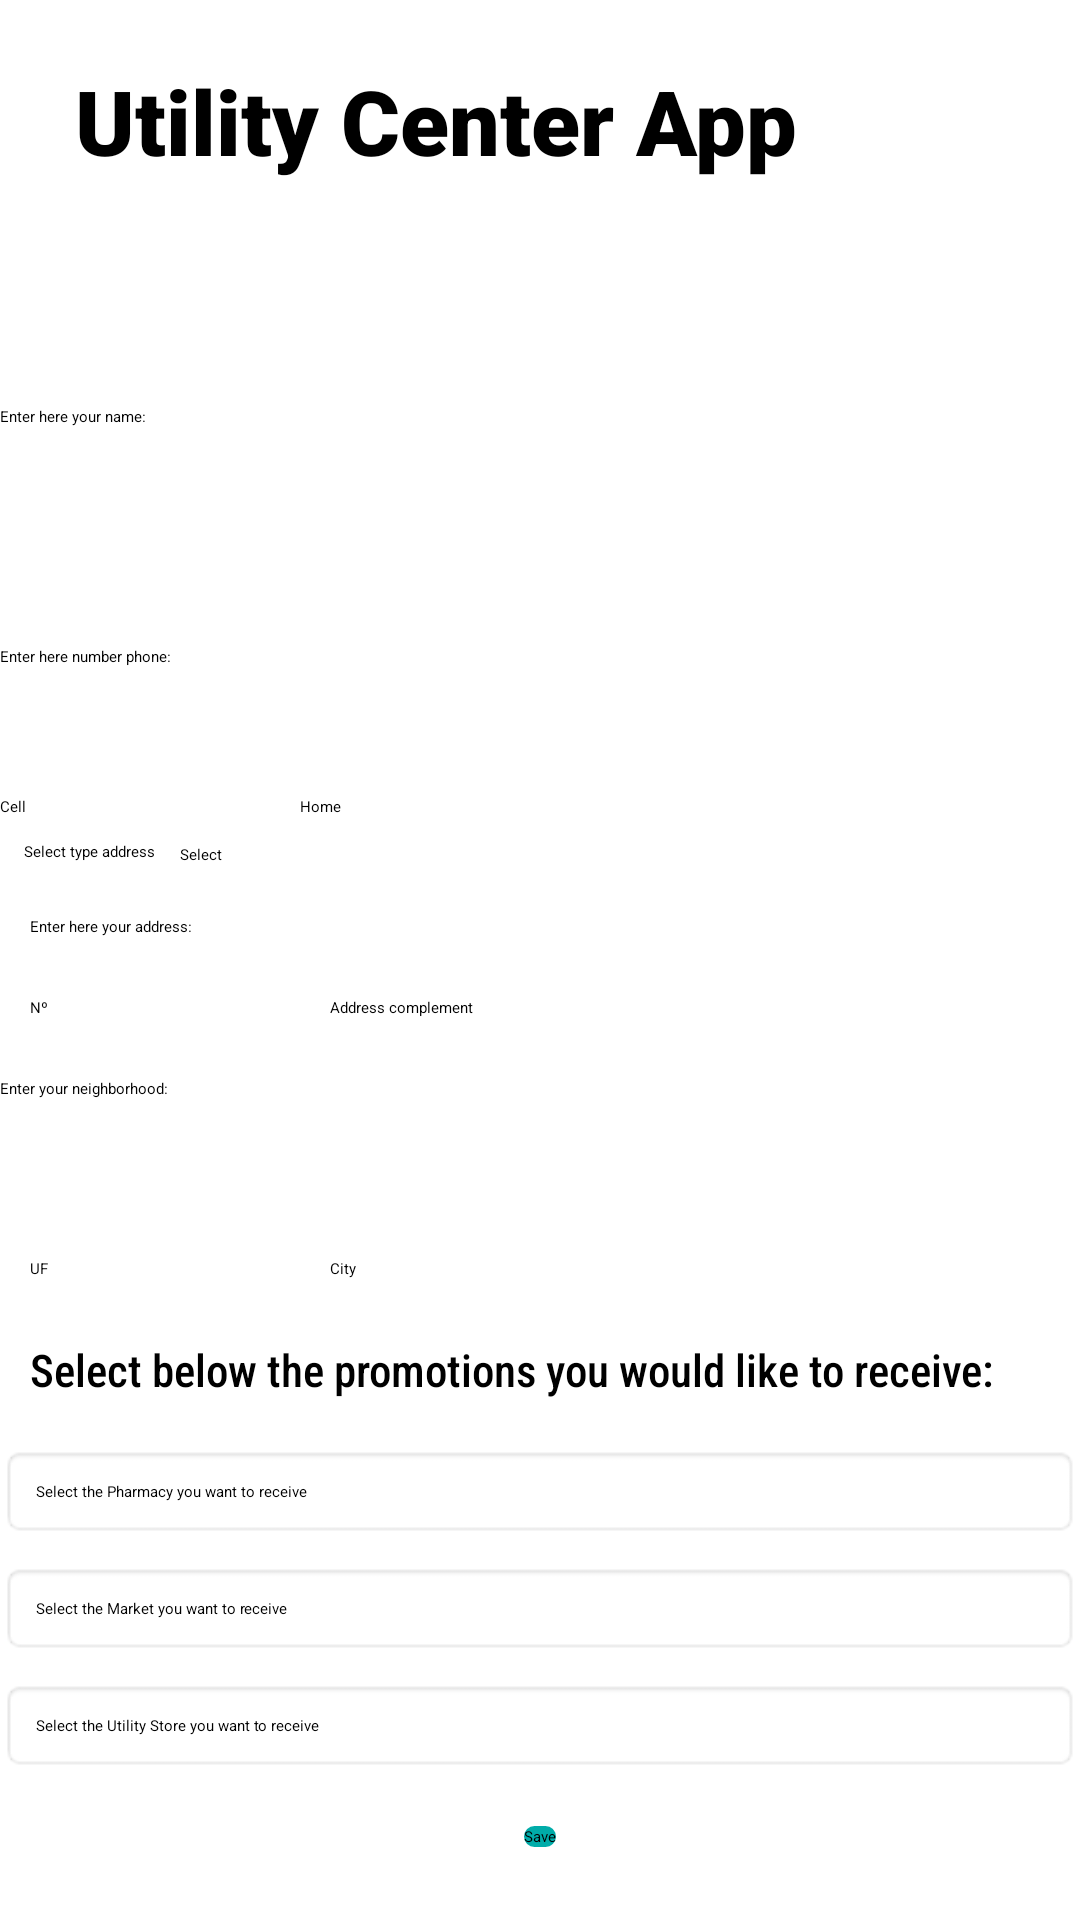

Reconstruct the res/layout file that produces this screen, plus the resources it refers to.
<!-- AndroidManifest.xml: application theme Theme.PromoApp_2022_1 -->
<!-- res/layout/activity_main.xml -->
<?xml version="1.0" encoding="utf-8"?>
<ScrollView
    xmlns:android="http://schemas.android.com/apk/res/android"
    xmlns:app="http://schemas.android.com/apk/res-auto"
    xmlns:tools="http://schemas.android.com/tools"
    android:layout_width="match_parent"
    android:layout_height="match_parent"
    tools:context=".MainActivity">

    <LinearLayout
        android:layout_width="match_parent"
        android:layout_height="match_parent"
        android:orientation="vertical">

        <LinearLayout
            android:layout_width="match_parent"
            android:layout_height="match_parent"
            android:orientation="horizontal">

            <TextView
                android:layout_width="wrap_content"
                android:layout_height="wrap_content"
                android:text="@string/app_name"
                android:textSize="30dp"
                android:fontFamily="sans-serif-black"
                android:layout_marginBottom="5dp"
                android:padding="25dp"
                android:layout_gravity="bottom" />

            <ImageView
                android:layout_width="match_parent"
                android:layout_height="90dp"
                android:layout_gravity="right"
                android:src="@drawable/utility" />

        </LinearLayout>

        <EditText
            android:id="@+id/etNome"
            android:layout_width="354dp"
            android:layout_height="50dp"
            android:layout_marginTop="40dp"
            android:ems="10"
            android:hint="@string/txtNomeHintName"
            android:inputType="textCapWords"
            app:layout_constraintEnd_toEndOf="parent"
            app:layout_constraintHorizontal_bias="0.497"
            app:layout_constraintStart_toStartOf="parent"
            app:layout_constraintTop_toTopOf="parent"
            style="@style/formulario"/>

        <LinearLayout
            android:layout_width="match_parent"
            android:layout_height="match_parent"
            android:orientation="vertical">

            <EditText
                android:id="@+id/etTelefone"
                android:layout_width="354dp"
                android:layout_height="50dp"
                android:layout_marginTop="30dp"
                android:ems="10"
                android:hint="@string/txtNomeHintPhone"
                android:inputType="phone"
                app:layout_constraintEnd_toEndOf="parent"
                app:layout_constraintHorizontal_bias="0.497"
                app:layout_constraintStart_toStartOf="parent"
                app:layout_constraintTop_toTopOf="parent"
                style="@style/formulario"/>

            <RadioGroup
                android:layout_width="match_parent"
                android:layout_height="wrap_content"
                android:orientation="horizontal"
                android:id="@+id/rgCl">
                <RadioButton
                    android:layout_width="100dp"
                    android:layout_height="wrap_content"
                    android:text="@string/rb_Cell"
                    android:id="@+id/rbCell" />

                <RadioButton
                    android:layout_width="100dp"
                    android:layout_height="wrap_content"
                    android:text="@string/rb_Home"
                    android:id="@+id/rbHome"/>
            </RadioGroup>

        </LinearLayout>

        <LinearLayout
            android:layout_width="match_parent"
            android:layout_height="match_parent"
            android:orientation="vertical">

            <LinearLayout
                android:layout_width="match_parent"
                android:layout_height="match_parent"
                android:orientation="horizontal">

                <TextView
                    android:id="@+id/typeAddress"
                    android:layout_width="wrap_content"
                    android:layout_height="wrap_content"
                    android:text="@string/txAddressType"
                    android:ems="10"
                    android:padding="8dp"/>

                <Spinner
                    android:id="@+id/spTipoLog"
                    android:layout_width="match_parent"
                    android:layout_height="wrap_content"
                    android:layout_marginTop="1dp"
                    android:entries="@array/tipolog"
                    app:layout_constraintEnd_toEndOf="parent"
                    app:layout_constraintHorizontal_bias="0.571"
                    app:layout_constraintStart_toStartOf="parent"
                    app:layout_constraintTop_toBottomOf="@+id/typeAddress" />

            </LinearLayout>

            <EditText
                android:id="@+id/etEndereco"
                style="@style/formulario"
                android:layout_width="match_parent"
                android:layout_height="match_parent"
                android:hint="@string/txtNomeHintAddress"
                android:inputType="textCapWords"
                android:padding="10dp"
                app:layout_constraintEnd_toEndOf="parent"
                app:layout_constraintHorizontal_bias="0.497"
                app:layout_constraintStart_toStartOf="parent"
                app:layout_constraintTop_toTopOf="parent" />

        </LinearLayout>

        <LinearLayout
            android:layout_width="match_parent"
            android:layout_height="match_parent"
            android:orientation="horizontal">

            <EditText
                android:id="@+id/etNumero"
                android:layout_width="100dp"
                android:layout_height="wrap_content"
                android:padding="10dp"
                android:hint="@string/txtNomeHintNumber"
                android:inputType="number"
                app:layout_constraintEnd_toEndOf="parent"
                app:layout_constraintHorizontal_bias="0.497"
                app:layout_constraintStart_toStartOf="parent"
                app:layout_constraintTop_toTopOf="parent"
                style="@style/formulario" />

            <EditText
                android:id="@+id/etComplemento"
                android:layout_width="match_parent"
                android:layout_height="wrap_content"
                android:padding="10dp"
                android:hint="@string/txtNomeHintComplemento"
                android:inputType="textCapWords"
                app:layout_constraintEnd_toEndOf="parent"
                app:layout_constraintHorizontal_bias="0.497"
                app:layout_constraintStart_toStartOf="parent"
                app:layout_constraintTop_toTopOf="parent"
                style="@style/formulario" />

        </LinearLayout>

        <EditText
            android:id="@+id/etBairro"
            android:layout_width="354dp"
            android:layout_height="50dp"
            android:layout_marginTop="10dp"
            android:ems="10"
            android:hint="@string/txtNomeHintBairro"
            android:inputType="textCapWords"
            app:layout_constraintEnd_toEndOf="parent"
            app:layout_constraintHorizontal_bias="0.497"
            app:layout_constraintStart_toStartOf="parent"
            app:layout_constraintTop_toTopOf="parent"
            style="@style/formulario" />

        <LinearLayout
            android:layout_width="match_parent"
            android:layout_height="match_parent"
            android:orientation="horizontal">

            <EditText
                android:id="@+id/etEstado"
                android:layout_width="100dp"
                android:layout_height="wrap_content"
                android:padding="10dp"
                android:hint="@string/txtNomeHintUF"
                android:inputType="textCapCharacters"
                app:layout_constraintEnd_toEndOf="parent"
                app:layout_constraintHorizontal_bias="0.497"
                app:layout_constraintStart_toStartOf="parent"
                app:layout_constraintTop_toTopOf="parent"
                style="@style/formulario" />

            <EditText
                android:id="@+id/etCidade"
                android:layout_width="match_parent"
                android:layout_height="wrap_content"
                android:padding="10dp"
                android:hint="@string/txtNomeHintCidade"
                android:inputType="textCapWords"
                app:layout_constraintEnd_toEndOf="parent"
                app:layout_constraintHorizontal_bias="0.497"
                app:layout_constraintStart_toStartOf="parent"
                app:layout_constraintTop_toTopOf="parent"
                style="@style/formulario" />

        </LinearLayout>

        <TextView
            android:layout_width="match_parent"
            android:layout_height="match_parent"
            android:text="@string/confirmacao"
            android:textSize="15dp"
            android:fontFamily="sans-serif-condensed-medium"
            android:layout_marginBottom="5dp"
            android:padding="10dp"
            android:layout_gravity="bottom" />

        <Spinner
            android:layout_width="match_parent"
            android:layout_height="wrap_content"
            android:id="@+id/spFarmacia"
            android:entries="@array/farma"
            android:padding="12dp"
            android:layout_centerInParent="true"
            android:drawablePadding="16dp"
            android:layout_marginBottom="8dp"
            android:drawableEnd="@android:drawable/arrow_down_float"
            android:background="@android:drawable/editbox_background" />

        <Spinner
            android:layout_width="match_parent"
            android:layout_height="wrap_content"
            android:id="@+id/spMercado"
            android:entries="@array/merc"
            android:padding="12dp"
            android:layout_centerInParent="true"
            android:drawablePadding="16dp"
            android:layout_marginBottom="8dp"
            android:drawableEnd="@android:drawable/arrow_down_float"
            android:background="@android:drawable/editbox_background" />

        <Spinner
            android:layout_width="match_parent"
            android:layout_height="wrap_content"
            android:id="@+id/spUtilidades"
            android:entries="@array/util"
            android:padding="12dp"
            android:layout_centerInParent="true"
            android:drawablePadding="16dp"
            android:layout_marginBottom="8dp"
            android:drawableEnd="@android:drawable/arrow_down_float"
            android:background="@android:drawable/editbox_background" />

        <Button
            android:id="@+id/btnSalvar"
            android:layout_width="wrap_content"
            android:layout_height="wrap_content"
            android:layout_marginVertical="10dp"
            android:layout_marginTop="45dp"
            android:text="@string/btnSalvar"
            android:layout_gravity="center_horizontal"
            android:background="@drawable/arredond"
            app:backgroundTint="#00ACA9"
            app:layout_constraintEnd_toEndOf="parent"
            app:layout_constraintStart_toStartOf="parent"
            app:layout_constraintTop_toBottomOf="@+id/spUtilidades" />

    </LinearLayout>

</ScrollView>
<!-- resources referenced by this layout -->
<resources>
  <string-array name="farma">
          <item>Select the Pharmacy you want to receive</item>
      </string-array>
  <string-array name="merc">
          <item>Select the Market you want to receive</item>
      </string-array>
  <string-array name="tipolog">
          <item>Select</item>
      </string-array>
  <string-array name="util">
          <item>Select the Utility Store you want to receive</item>
      </string-array>
  <!-- drawable arredond (drawable) -->
  <?xml version="1.0" encoding="utf-8"?>
  <shape xmlns:android="http://schemas.android.com/apk/res/android"
  
      android:layout_width="wrap_content"
      android:layout_height="wrap_content"
      android:shape="rectangle"
      android:padding="10dp">
  
      <solid android:color="#00ACA9" />
      <corners android:bottomLeftRadius="50dp"
          android:bottomRightRadius="50dp"
          android:topLeftRadius="50dp"
          android:topRightRadius="50dp" />
  
  </shape>
  <string name="app_name">Utility Center App</string>
  <string name="btnSalvar">Save</string>
  <string name="confirmacao">Select below the promotions you would like to receive: </string>
  <string name="rb_Cell">Cell</string>
  <string name="rb_Home">Home</string>
  <string name="txAddressType">Select type address</string>
  <string name="txtNomeHintAddress">Enter here your address: </string>
  <string name="txtNomeHintBairro">Enter your neighborhood: </string>
  <string name="txtNomeHintCidade">City</string>
  <string name="txtNomeHintComplemento">Address complement</string>
  <string name="txtNomeHintName">Enter here your name: </string>
  <string name="txtNomeHintNumber">Nº</string>
  <string name="txtNomeHintPhone">Enter here number phone: </string>
  <string name="txtNomeHintUF">UF</string>
  <style name="formulario" parent="Theme.PromoApp_2022_1">
          <item name="android:textSize">20dp</item>
          <item name="android:background">#fff</item>
          <item name="android:textColor">#000</item>
          <item name="android:fontFamily">sans-serif-condensed-medium</item>
      </style>
  <style name="Theme.PromoApp_2022_1" parent="Theme.MaterialComponents.DayNight.DarkActionBar">
          
          <item name="colorPrimary">@color/purple_500</item>
          <item name="colorPrimaryVariant">@color/purple_700</item>
          <item name="colorOnPrimary">@color/white</item>
          
          <item name="colorSecondary">@color/teal_200</item>
          <item name="colorSecondaryVariant">@color/teal_700</item>
          <item name="colorOnSecondary">@color/black</item>
          
          <item name="android:statusBarColor" tools:targetApi="l">?attr/colorPrimaryVariant</item>
          
      </style>
  <!-- not gathered from this repository: default colours our renderer supplied (Android Studio template values) -->
  <color name="purple_500">#FF6200EE</color>
  <color name="purple_700">#FF3700B3</color>
  <color name="teal_200">#FF03DAC5</color>
  <color name="teal_700">#FF018786</color>
  <color name="black">#FF000000</color>
  <color name="white">#FFFFFFFF</color>
</resources>
